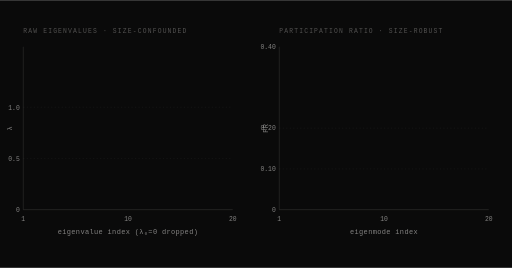
t = 0.00 s
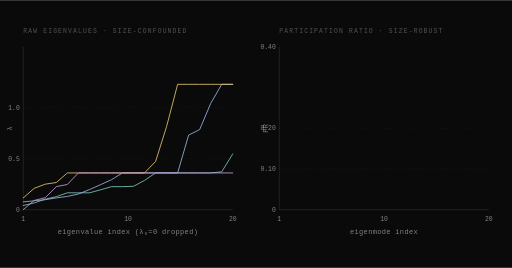
t = 1.60 s
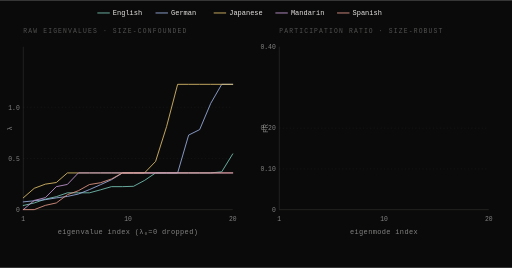
t = 3.00 s
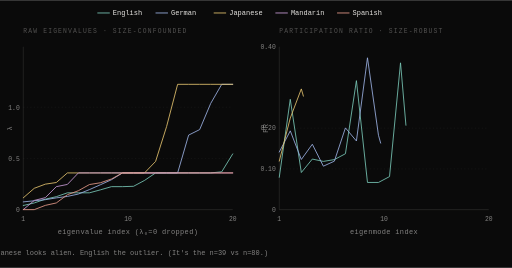
t = 4.70 s
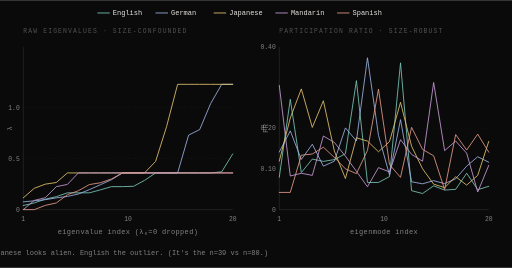
t = 6.25 s
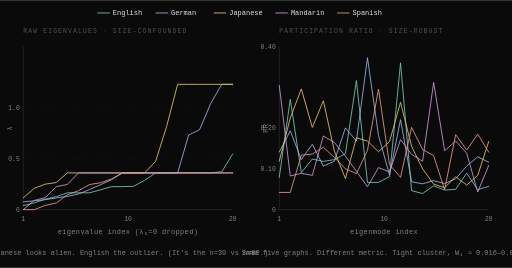
t = 7.80 s

The animated SVG that drew these frames (rendered in a browser with its animation timeline set to each time). Animation: 13 SMIL elements (animate=13); one cycle of 7.80 s.

<svg xmlns="http://www.w3.org/2000/svg" viewBox="0 0 880 460" role="img" aria-label="Spectral signatures of one paragraph in five languages — raw eigenvalues then size-robust participation ratio">
  <title>Spectral signatures across five languages — eigenvalues vs. participation ratio</title>
  <desc>Animated visualization. Left panel: raw normalized-Laplacian eigenvalues of the same paragraph extracted into five language graphs (English, German, Japanese, Mandarin, Spanish). Right panel: per-eigenmode participation ratio for the same graphs. Each curve draws in language-by-language. The left panel reads as 'Japanese is alien, English is the outlier' — but that's the n=39 vs n=80 graph-size confound. The right panel uses the size-robust signature; the same five graphs cluster within Wasserstein distance 0.016–0.037. Both pictures are real measurements. Only the right one is interpretable as a similarity claim.</desc>

  <defs>
    <style>
      .axis        { stroke: rgba(232,230,227,0.18); stroke-width: 1; fill: none; }
      .grid        { stroke: rgba(232,230,227,0.08); stroke-width: 1; fill: none; stroke-dasharray: 2 4; }
      .tick        { fill: rgba(232,230,227,0.55); font: 11px ui-monospace, 'JetBrains Mono', 'SF Mono', Menlo, monospace; }
      .label       { fill: rgba(232,230,227,0.55); font: 12px ui-monospace, 'JetBrains Mono', 'SF Mono', Menlo, monospace; letter-spacing: 0.05em; }
      .panel-title { fill: rgba(232,230,227,0.32); font: 11px ui-monospace, 'JetBrains Mono', 'SF Mono', Menlo, monospace; text-transform: uppercase; letter-spacing: 0.18em; }
      .legend      { fill: #E8E6E3; font: 12px ui-monospace, 'JetBrains Mono', 'SF Mono', Menlo, monospace; }
      .curve       { fill: none; stroke-width: 1.6; stroke-linecap: round; stroke-linejoin: round; opacity: 0.9; }
      .verdict     { fill: rgba(232,230,227,0.55); font: 12px ui-monospace, 'JetBrains Mono', 'SF Mono', Menlo, monospace; }
    </style>
  </defs>

  <rect width="880" height="460" fill="#0A0A0A"/>

  <!--
    Layout: two panels side-by-side, plot area 360w × 280h each.
      Left panel:  x ∈ [40, 400], y maps eig 0..1.3 → y 360..80
      Right panel: x ∈ [480, 840], y maps PR 0..0.40 → y 360..80
    All polyline points generated from real data — see SAUSAGE-PARTY/code/lspy-spectral-demo.py
    Source: graphs_translation/sample5{,_german,_japanese,_mandarin,_spanish}.json
  -->

  <!-- Panel A — RAW EIGENVALUES -->
  <g id="panel-eig">
    <text class="panel-title" x="40" y="56">Raw eigenvalues  ·  size-confounded</text>
    <line class="axis" x1="40"  y1="360" x2="400" y2="360"/>
    <line class="axis" x1="40"  y1="80"  x2="40"  y2="360"/>
    <line class="grid" x1="40"  y1="184" x2="400" y2="184"/>
    <line class="grid" x1="40"  y1="272" x2="400" y2="272"/>
    <text class="tick" x="34"  y="364" text-anchor="end">0</text>
    <text class="tick" x="34"  y="276" text-anchor="end">0.5</text>
    <text class="tick" x="34"  y="188" text-anchor="end">1.0</text>
    <text class="tick" x="40"  y="380" text-anchor="middle">1</text>
    <text class="tick" x="220" y="380" text-anchor="middle">10</text>
    <text class="tick" x="400" y="380" text-anchor="middle">20</text>
    <text class="label" x="220" y="402" text-anchor="middle">eigenvalue index (λ₀=0 dropped)</text>
    <text class="label" x="20"  y="220" text-anchor="middle" transform="rotate(-90 20 220)">λ</text>

    <g class="curves">
      <polyline class="curve" stroke="#7AC8B8" stroke-dasharray="2000" stroke-dashoffset="2000" points="40.0,352.9 58.9,348.5 77.9,342.0 96.8,337.7 115.8,331.1 134.7,331.1 153.7,331.1 172.6,326.0 191.6,320.5 210.5,320.5 229.5,319.9 248.4,309.8 267.4,296.9 286.3,296.9 305.3,296.9 324.2,296.9 343.2,296.9 362.1,296.9 381.1,295.0 400.0,264.2">
        <animate attributeName="stroke-dashoffset" from="2000" to="0" dur="1.4s" begin="0.4s" fill="freeze"/>
      </polyline>
      <polyline class="curve" stroke="#9DB3E5" stroke-dasharray="2000" stroke-dashoffset="2000" points="40.0,346.7 58.9,344.8 77.9,342.9 96.8,339.8 115.8,337.3 134.7,333.2 153.7,325.6 172.6,317.2 191.6,308.6 210.5,296.9 229.5,296.9 248.4,296.9 267.4,296.9 286.3,296.9 305.3,296.9 324.2,231.9 343.2,222.4 362.1,177.5 381.1,144.6 400.0,144.6">
        <animate attributeName="stroke-dashoffset" from="2000" to="0" dur="1.4s" begin="0.7s" fill="freeze"/>
      </polyline>
      <polyline class="curve" stroke="#E5C36F" stroke-dasharray="2000" stroke-dashoffset="2000" points="40.0,339.7 58.9,323.3 77.9,316.2 96.8,313.4 115.8,296.9 134.7,296.9 153.7,296.9 172.6,296.9 191.6,296.9 210.5,296.9 229.5,296.9 248.4,296.9 267.4,277.2 286.3,217.3 305.3,144.6 324.2,144.6 343.2,144.6 362.1,144.6 381.1,144.6 400.0,144.6">
        <animate attributeName="stroke-dashoffset" from="2000" to="0" dur="1.4s" begin="1.0s" fill="freeze"/>
      </polyline>
      <polyline class="curve" stroke="#C99CD8" stroke-dasharray="2000" stroke-dashoffset="2000" points="40.0,360.0 58.9,344.2 77.9,339.4 96.8,320.5 115.8,316.7 134.7,296.9 153.7,296.9 172.6,296.9 191.6,296.9 210.5,296.9 229.5,296.9 248.4,296.9 267.4,296.9 286.3,296.9 305.3,296.9 324.2,296.9 343.2,296.9 362.1,296.9 381.1,296.9 400.0,296.9">
        <animate attributeName="stroke-dashoffset" from="2000" to="0" dur="1.4s" begin="1.3s" fill="freeze"/>
      </polyline>
      <polyline class="curve" stroke="#E89B8A" stroke-dasharray="2000" stroke-dashoffset="2000" points="40.0,360.0 58.9,360.0 77.9,352.7 96.8,348.5 115.8,334.4 134.7,327.5 153.7,316.9 172.6,313.8 191.6,307.3 210.5,296.9 229.5,296.9 248.4,296.9 267.4,296.9 286.3,296.9 305.3,296.9 324.2,296.9 343.2,296.9 362.1,296.9 381.1,296.9 400.0,296.9">
        <animate attributeName="stroke-dashoffset" from="2000" to="0" dur="1.4s" begin="1.6s" fill="freeze"/>
      </polyline>
    </g>

    <text class="verdict" x="220" y="438" text-anchor="middle" opacity="0">
      Japanese looks alien. English the outlier. (It's the n=39 vs n=80.)
      <animate attributeName="opacity" from="0" to="1" dur="0.8s" begin="3.4s" fill="freeze"/>
    </text>
  </g>

  <!-- Panel B — PARTICIPATION RATIO -->
  <g id="panel-pr">
    <text class="panel-title" x="480" y="56">Participation ratio  ·  size-robust</text>
    <line class="axis" x1="480" y1="360" x2="840" y2="360"/>
    <line class="axis" x1="480" y1="80"  x2="480" y2="360"/>
    <line class="grid" x1="480" y1="220" x2="840" y2="220"/>
    <line class="grid" x1="480" y1="290" x2="840" y2="290"/>
    <text class="tick" x="474" y="364" text-anchor="end">0</text>
    <text class="tick" x="474" y="294" text-anchor="end">0.10</text>
    <text class="tick" x="474" y="224" text-anchor="end">0.20</text>
    <text class="tick" x="474" y="84"  text-anchor="end">0.40</text>
    <text class="tick" x="480" y="380" text-anchor="middle">1</text>
    <text class="tick" x="660" y="380" text-anchor="middle">10</text>
    <text class="tick" x="840" y="380" text-anchor="middle">20</text>
    <text class="label" x="660" y="402" text-anchor="middle">eigenmode index</text>
    <text class="label" x="460" y="220" text-anchor="middle" transform="rotate(-90 460 220)">PR</text>

    <g class="curves">
      <polyline class="curve" stroke="#7AC8B8" stroke-dasharray="2000" stroke-dashoffset="2000" points="480.0,304.4 498.9,170.4 517.9,296.2 536.8,273.1 555.8,277.1 574.7,274.0 593.7,263.9 612.6,138.3 631.6,313.3 650.5,313.3 669.5,303.2 688.4,107.7 707.4,327.4 726.3,332.3 745.3,319.1 764.2,326.4 783.2,325.1 802.1,297.4 821.1,325.7 840.0,319.9">
        <animate attributeName="stroke-dashoffset" from="2000" to="0" dur="1.4s" begin="4.0s" fill="freeze"/>
      </polyline>
      <polyline class="curve" stroke="#9DB3E5" stroke-dasharray="2000" stroke-dashoffset="2000" points="480.0,261.0 498.9,224.6 517.9,273.8 536.8,247.6 555.8,285.3 574.7,276.7 593.7,219.5 612.6,242.0 631.6,99.0 650.5,232.2 669.5,300.4 688.4,205.3 707.4,312.1 726.3,315.6 745.3,310.2 764.2,315.3 783.2,306.9 802.1,285.2 821.1,269.1 840.0,278.5">
        <animate attributeName="stroke-dashoffset" from="2000" to="0" dur="1.4s" begin="4.3s" fill="freeze"/>
      </polyline>
      <polyline class="curve" stroke="#E5C36F" stroke-dasharray="2000" stroke-dashoffset="2000" points="480.0,276.6 498.9,202.6 517.9,152.5 536.8,218.7 555.8,172.9 574.7,259.3 593.7,306.5 612.6,236.5 631.6,242.2 650.5,260.5 669.5,243.1 688.4,175.6 707.4,251.1 726.3,289.8 745.3,316.2 764.2,322.2 783.2,303.5 802.1,317.8 821.1,301.1 840.0,242.8">
        <animate attributeName="stroke-dashoffset" from="2000" to="0" dur="1.4s" begin="4.6s" fill="freeze"/>
      </polyline>
      <polyline class="curve" stroke="#C99CD8" stroke-dasharray="2000" stroke-dashoffset="2000" points="480.0,146.6 498.9,302.2 517.9,297.5 536.8,301.1 555.8,233.4 574.7,244.5 593.7,268.1 612.6,294.1 631.6,320.7 650.5,287.8 669.5,295.2 688.4,239.7 707.4,265.1 726.3,276.8 745.3,141.5 764.2,258.6 783.2,242.1 802.1,263.0 821.1,329.7 840.0,284.0">
        <animate attributeName="stroke-dashoffset" from="2000" to="0" dur="1.4s" begin="4.9s" fill="freeze"/>
      </polyline>
      <polyline class="curve" stroke="#E89B8A" stroke-dasharray="2000" stroke-dashoffset="2000" points="480.0,330.4 498.9,330.4 517.9,266.4 536.8,264.4 555.8,252.7 574.7,270.3 593.7,289.9 612.6,298.1 631.6,258.2 650.5,152.7 669.5,282.7 688.4,304.5 707.4,218.6 726.3,256.5 745.3,267.4 764.2,325.5 783.2,231.0 802.1,257.6 821.1,230.2 840.0,261.2">
        <animate attributeName="stroke-dashoffset" from="2000" to="0" dur="1.4s" begin="5.2s" fill="freeze"/>
      </polyline>
    </g>

    <text class="verdict" x="660" y="438" text-anchor="middle" opacity="0">
      Same five graphs. Different metric. Tight cluster, W₁ ≈ 0.016–0.037.
      <animate attributeName="opacity" from="0" to="1" dur="0.8s" begin="7.0s" fill="freeze"/>
    </text>
  </g>

  <!-- Legend (top-center, single row), fades in once first two curves are drawing -->
  <g opacity="0">
    <animate attributeName="opacity" from="0" to="1" dur="0.6s" begin="2.4s" fill="freeze"/>
    <g transform="translate(168, 22)">
      <line class="curve" stroke="#7AC8B8" x1="0"   y1="0" x2="20" y2="0"/>
      <text class="legend" x="26"  y="4">English</text>
      <line class="curve" stroke="#9DB3E5" x1="100" y1="0" x2="120" y2="0"/>
      <text class="legend" x="126" y="4">German</text>
      <line class="curve" stroke="#E5C36F" x1="200" y1="0" x2="220" y2="0"/>
      <text class="legend" x="226" y="4">Japanese</text>
      <line class="curve" stroke="#C99CD8" x1="306" y1="0" x2="326" y2="0"/>
      <text class="legend" x="332" y="4">Mandarin</text>
      <line class="curve" stroke="#E89B8A" x1="412" y1="0" x2="432" y2="0"/>
      <text class="legend" x="438" y="4">Spanish</text>
    </g>
  </g>
</svg>
